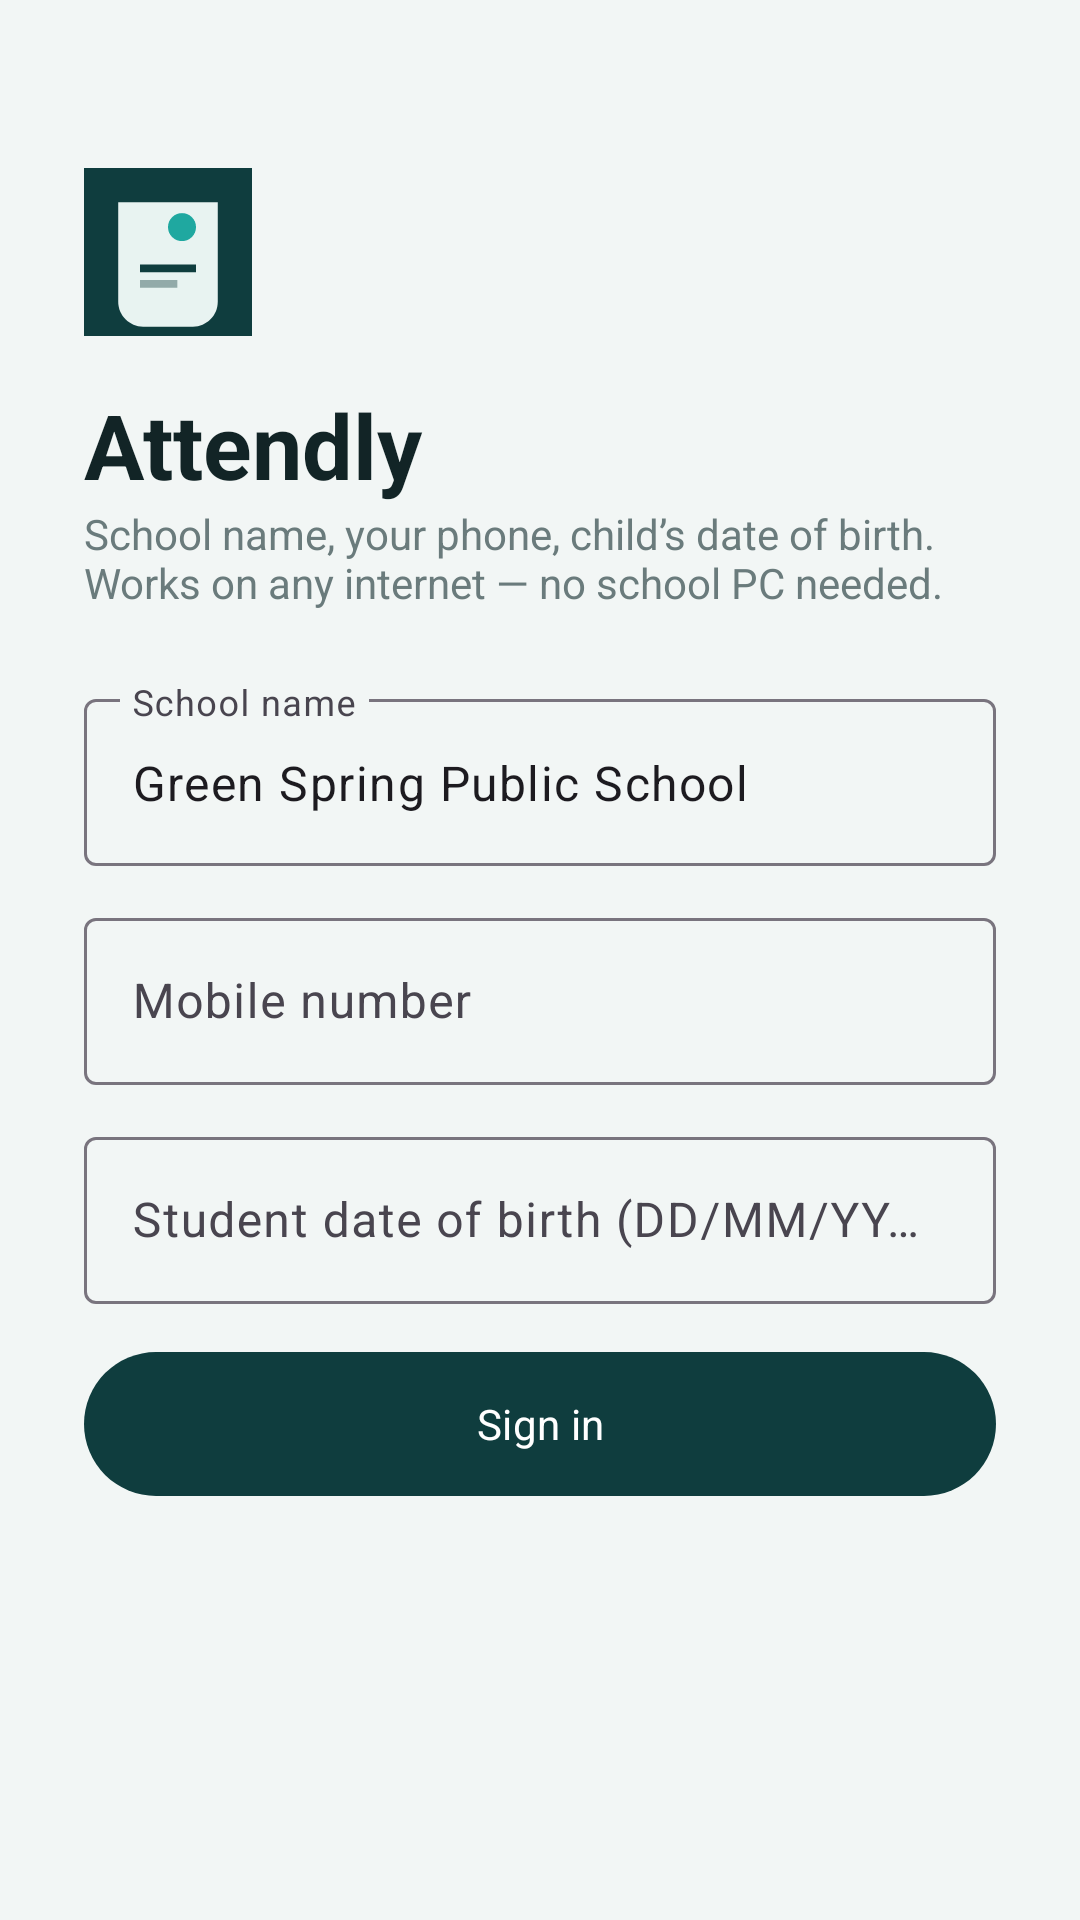

Reconstruct the res/layout file that produces this screen, plus the resources it refers to.
<!-- AndroidManifest.xml: activity theme Theme.Attendly -->
<!-- res/layout/activity_login.xml -->
<?xml version="1.0" encoding="utf-8"?>
<ScrollView xmlns:android="http://schemas.android.com/apk/res/android"
    android:layout_width="match_parent"
    android:layout_height="match_parent"
    android:background="@color/bg"
    android:fillViewport="true">

    <LinearLayout
        android:layout_width="match_parent"
        android:layout_height="wrap_content"
        android:orientation="vertical"
        android:padding="28dp">

        <ImageView
            android:layout_width="56dp"
            android:layout_height="56dp"
            android:layout_marginTop="28dp"
            android:contentDescription="@string/app_name"
            android:src="@drawable/ic_launcher" />

        <TextView
            android:layout_width="wrap_content"
            android:layout_height="wrap_content"
            android:layout_marginTop="16dp"
            android:text="Attendly"
            android:textColor="@color/ink"
            android:textSize="30sp"
            android:textStyle="bold" />

        <TextView
            android:layout_width="wrap_content"
            android:layout_height="wrap_content"
            android:layout_marginBottom="24dp"
            android:text="School name, your phone, child’s date of birth. Works on any internet — no school PC needed."
            android:textColor="@color/muted" />

        <com.google.android.material.textfield.TextInputLayout
            android:layout_width="match_parent"
            android:layout_height="wrap_content"
            android:hint="School name"
            android:layout_marginBottom="12dp">
            <com.google.android.material.textfield.TextInputEditText
                android:id="@+id/school"
                android:layout_width="match_parent"
                android:layout_height="wrap_content"
                android:inputType="textCapWords"
                android:text="Green Spring Public School" />
        </com.google.android.material.textfield.TextInputLayout>

        <com.google.android.material.textfield.TextInputLayout
            android:layout_width="match_parent"
            android:layout_height="wrap_content"
            android:hint="Mobile number"
            android:layout_marginBottom="12dp">
            <com.google.android.material.textfield.TextInputEditText
                android:id="@+id/phone"
                android:layout_width="match_parent"
                android:layout_height="wrap_content"
                android:inputType="phone" />
        </com.google.android.material.textfield.TextInputLayout>

        <com.google.android.material.textfield.TextInputLayout
            android:layout_width="match_parent"
            android:layout_height="wrap_content"
            android:hint="Student date of birth (DD/MM/YYYY)"
            android:layout_marginBottom="12dp">
            <com.google.android.material.textfield.TextInputEditText
                android:id="@+id/dob"
                android:layout_width="match_parent"
                android:layout_height="wrap_content"
                android:inputType="date" />
        </com.google.android.material.textfield.TextInputLayout>

        <com.google.android.material.button.MaterialButton
            android:id="@+id/signIn"
            android:layout_width="match_parent"
            android:layout_height="56dp"
            android:text="Sign in"
            android:textAllCaps="false" />

        <TextView
            android:id="@+id/error"
            android:layout_width="match_parent"
            android:layout_height="wrap_content"
            android:layout_marginTop="12dp"
            android:textColor="@color/absent"
            android:visibility="gone" />
    </LinearLayout>
</ScrollView>
<!-- resources referenced by this layout -->
<resources>
  <color name="absent">#B42318</color>
  <color name="bg">#F2F6F5</color>
  <color name="ink">#122426</color>
  <color name="muted">#6A7B7C</color>
  <!-- drawable ic_launcher (drawable) -->
  <?xml version="1.0" encoding="utf-8"?>
  <vector xmlns:android="http://schemas.android.com/apk/res/android"
      android:width="108dp"
      android:height="108dp"
      android:viewportWidth="108"
      android:viewportHeight="108">
      <path
          android:fillColor="#0F3D3E"
          android:pathData="M0,0h108v108h-108z" />
      <path
          android:fillColor="#E8F3F1"
          android:pathData="M22,22h64v64c0,8.8 -7.2,16 -16,16h-32c-8.8,0 -16,-7.2 -16,-16z" />
      <path
          android:fillColor="#1FA8A0"
          android:pathData="M72,38a9,9 0 1,1 -18,0a9,9 0 1,1 18,0z" />
      <path
          android:fillColor="#0F3D3E"
          android:pathData="M36,62h36v5h-36z" />
      <path
          android:fillColor="#0F3D3E"
          android:fillAlpha="0.4"
          android:pathData="M36,72h24v5h-24z" />
  </vector>
  <string name="app_name">Attendly</string>
  <style name="Theme.Attendly" parent="Theme.Material3.Light.NoActionBar">
          <item name="colorPrimary">@color/sidebar</item>
          <item name="colorPrimaryContainer">@color/accent</item>
          <item name="colorOnPrimary">@color/white</item>
          <item name="colorSecondary">@color/accent</item>
          <item name="android:statusBarColor">@color/sidebar</item>
          <item name="android:navigationBarColor">@color/white</item>
          <item name="android:windowBackground">@color/bg</item>
          <item name="android:fontFamily">sans-serif</item>
      </style>
  <color name="sidebar">#0F3D3E</color>
  <color name="accent">#1FA8A0</color>
  <color name="white">#FFFFFF</color>
</resources>
